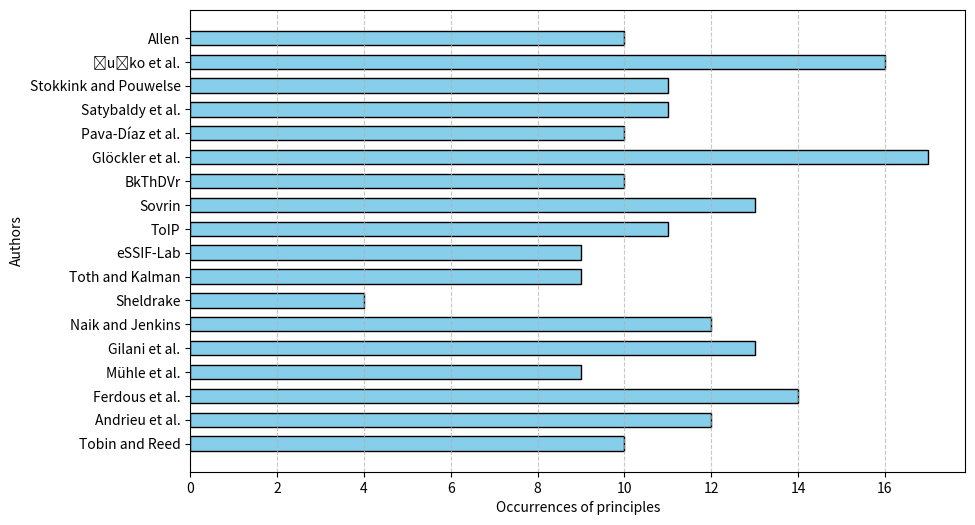

Reproduce this figure in Python.
import numpy as np
import matplotlib.pyplot as plt

autori = ["Tobin and Reed", "Andrieu et al.", "Ferdous et al.", "Mühle et al.", "Gilani et al.", "Naik and Jenkins", "Sheldrake", "Toth and Kalman", "eSSIF-Lab", "ToIP", "Sovrin", "BkThDVr", "Glöckler et al.", "Pava-Díaz et al.", "Satybaldy et al.", "Stokkink and Pouwelse", "Čučko et al.", "Allen"]

dati = np.array([
    [1, 1, 1, 1, 1, 1, 1, 1, 1, 1, 0, 0, 0, 0, 0, 0, 0, 0, 0, 0, 0, 0, 0, 0, 0, 0, 0, 0, 0, 0, 0, 0, 0, 0],  # Tobin and Reed
    [0, 0, 0, 0, 0, 0, 0, 1, 0, 1, 1, 1, 1, 0, 0, 1, 1, 1, 1, 1, 1, 1, 0, 0, 0, 0, 0, 0, 0, 0, 0, 0, 0, 0],  # Andrieu et al.
    [1, 1, 1, 1, 1, 1, 1, 1, 1, 1, 1, 1, 0, 1, 0, 0, 0, 0, 0, 0, 0, 0, 1, 0, 0, 0, 0, 0, 0, 0, 0, 0, 0, 0],  # Ferdous et al.
    [1, 1, 1, 1, 1, 0, 1, 1, 1, 1, 0, 0, 0, 0, 0, 0, 0, 0, 0, 0, 0, 0, 0, 0, 0, 0, 0, 0, 0, 0, 0, 0, 0, 0],  # Mühle et al.
    [1, 1, 1, 1, 1, 1, 1, 1, 1, 1, 1, 1, 0, 0, 0, 0, 0, 0, 0, 0, 0, 0, 0, 1, 0, 0, 0, 0, 0, 0, 0, 0, 0, 0],  # Gilani et al.
    [0, 1, 1, 1, 1, 1, 1, 0, 1, 1, 0, 1, 1, 0, 1, 0, 0, 0, 0, 0, 0, 0, 0, 0, 0, 0, 0, 0, 0, 0, 0, 1, 0, 0],  # Naik and Jenkins
    [1, 1, 1, 0, 1, 0, 0, 0, 0, 0, 0, 0, 0, 0, 0, 0, 0, 0, 0, 0, 0, 0, 0, 0, 0, 0, 0, 0, 0, 0, 0, 0, 0, 0],  # Sheldrake
    [0, 1, 1, 0, 1, 1, 0, 1, 1, 1, 0, 0, 1, 0, 1, 0, 0, 0, 0, 0, 0, 0, 0, 0, 0, 0, 0, 0, 0, 0, 0, 0, 0, 0],  # Toth and Kalman
    [0, 1, 1, 0, 1, 1, 0, 1, 1, 1, 0, 0, 0, 1, 0, 0, 0, 0, 0, 0, 0, 0, 0, 0, 1, 0, 0, 0, 0, 0, 0, 0, 0, 0],  # eSSIF-Lab
    [1, 1, 1, 1, 1, 1, 1, 1, 1, 1, 0, 0, 0, 0, 0, 0, 0, 0, 0, 0, 0, 1, 0, 0, 0, 0, 0, 0, 0, 0, 0, 0, 0, 0],  # ToIP
    [1, 0, 1, 1, 0, 1, 1, 1, 1, 1, 0, 0, 1, 1, 1, 0, 0, 0, 0, 0, 0, 0, 0, 0, 0, 0, 0, 0, 0, 0, 0, 0, 1, 1],  # Sovrin
    [1, 1, 1, 1, 1, 1, 1, 1, 1, 1, 0, 0, 0, 0, 0, 0, 0, 0, 0, 0, 0, 0, 0, 0, 0, 0, 0, 0, 0, 0, 0, 0, 0, 0],  # BkThDVr
    [0, 1, 1, 0, 0, 1, 1, 0, 1, 1, 1, 1, 0, 1, 0, 0, 0, 0, 1, 0, 0, 0, 0, 0, 0, 1, 1, 1, 1, 1, 1, 1, 0, 0],  # Glöckler et al.
    [1, 1, 1, 1, 1, 1, 1, 1, 1, 1, 0, 0, 0, 0, 0, 0, 0, 0, 0, 0, 0, 0, 0, 0, 0, 0, 0, 0, 0, 0, 0, 0, 0, 0],  # Pava-Díaz et al.
    [0, 1, 0, 1, 1, 1, 1, 1, 1, 1, 0, 0, 1, 0, 0, 0, 0, 0, 0, 0, 0, 0, 0, 0, 0, 0, 0, 0, 0, 0, 1, 1, 0, 0],  # Satybaldy et al.
    [1, 1, 1, 1, 1, 1, 1, 1, 1, 1, 0, 0, 0, 0, 1, 0, 0, 0, 0, 0, 0, 0, 0, 0, 0, 0, 0, 0, 0, 0, 0, 0, 0, 0],  # Stokkink and Pouwelse
    [1, 1, 1, 1, 1, 1, 1, 1, 1, 1, 1, 1, 1, 1, 1, 0, 0, 0, 0, 0, 0, 0, 1, 0, 0, 0, 0, 0, 0, 0, 0, 0, 0, 0],  # Čučko et al.
    [1, 1, 1, 1, 1, 1, 1, 1, 1, 1, 0, 0, 0, 0, 0, 0, 0, 0, 0, 0, 0, 0, 0, 0, 0, 0, 0, 0, 0, 0, 0, 0, 0, 0],  # Allen
])

sum_values = np.sum(dati[::-1], axis=1)

plt.figure(figsize=(10, 6))
bars = plt.barh(range(len(autori)), sum_values, color='skyblue', edgecolor="black", height=0.6)
plt.xlabel("Occurrences of principles")
plt.ylabel("Authors")
plt.title("")

# Imposta le etichette invertendo l'asse
plt.yticks(range(len(autori)), autori[::-1])  

# Inverti l'asse Y per far apparire l'ultimo autore in cima
plt.gca().invert_yaxis()

plt.grid(axis='x', linestyle='--', alpha=0.7)
plt.show()
